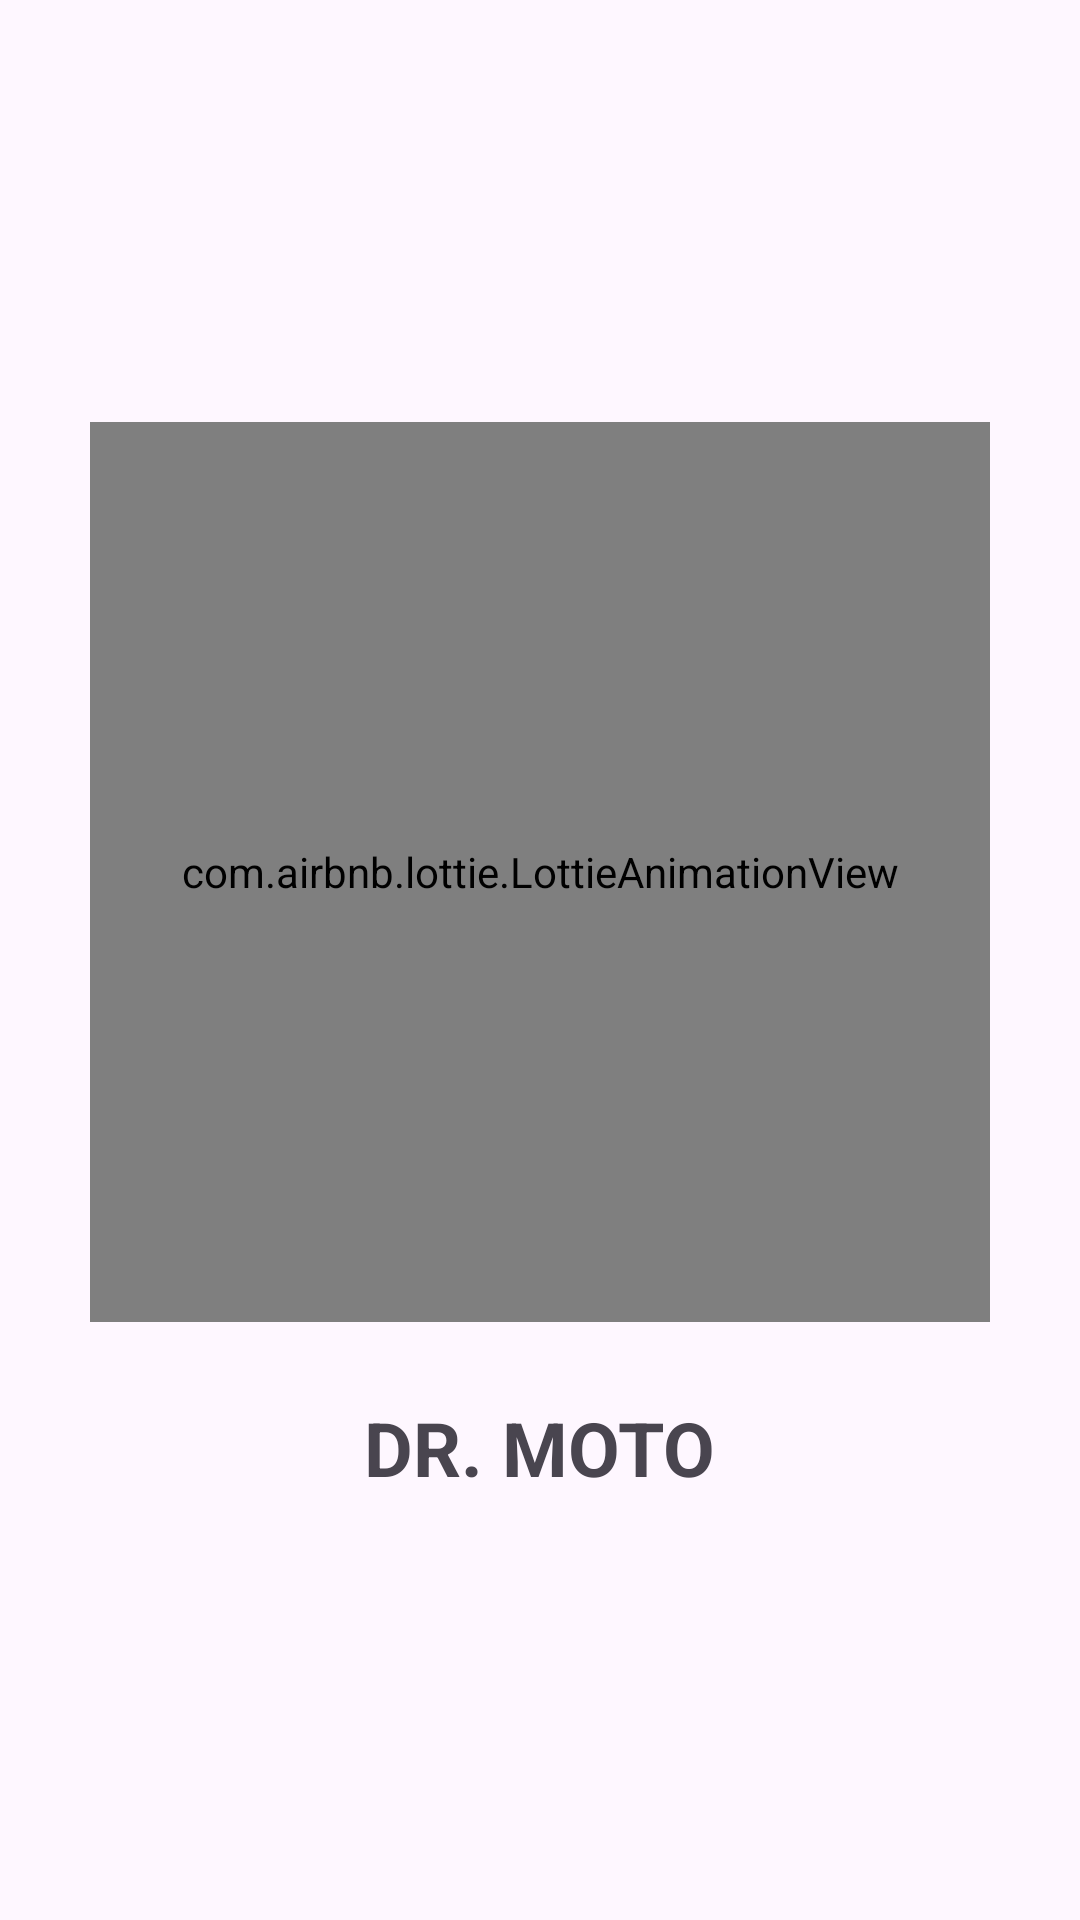

Write the Android layout XML for this screen, with the resource values it uses.
<!-- AndroidManifest.xml: application theme Theme.DRMOTO -->
<!-- res/layout/activity_splash_screen.xml -->
<?xml version="1.0" encoding="utf-8"?>
<RelativeLayout
    xmlns:android="http://schemas.android.com/apk/res/android"
    xmlns:app="http://schemas.android.com/apk/res-auto"
    xmlns:tools="http://schemas.android.com/tools"
    android:id="@+id/main"
    android:layout_width="match_parent"
    android:layout_height="match_parent"
    android:gravity="center"
    tools:context=".SplashScreenActivity">

    <androidx.appcompat.widget.LinearLayoutCompat
        android:layout_width="wrap_content"
        android:layout_height="wrap_content"
        android:orientation="vertical"
        android:gravity="center">

        <com.airbnb.lottie.LottieAnimationView
            app:lottie_fileName="splash_tienda.json"
            app:lottie_imageAssetsFolder="assets"
            app:lottie_loop="true"
            app:lottie_autoPlay="true"
            android:layout_width="300dp"
            android:layout_height="300dp" />

        <TextView
            android:textSize="25sp"
            android:textStyle="bold"
            android:layout_marginTop="25dp"
            android:text="@string/app_name"
            android:layout_width="wrap_content"
            android:layout_height="wrap_content" />


    </androidx.appcompat.widget.LinearLayoutCompat>

</RelativeLayout>
<!-- resources referenced by this layout -->
<resources>
  <string name="app_name">DR. MOTO</string>
  <style name="Theme.DRMOTO" parent="Base.Theme.DRMOTO" />
  <style name="Base.Theme.DRMOTO" parent="Theme.Material3.DayNight.NoActionBar">
          
          <item name="colorPrimary">@color/rosado_claro</item> --&gt;
      </style>
  <color name="rosado_claro">#A63F4C</color>
</resources>
